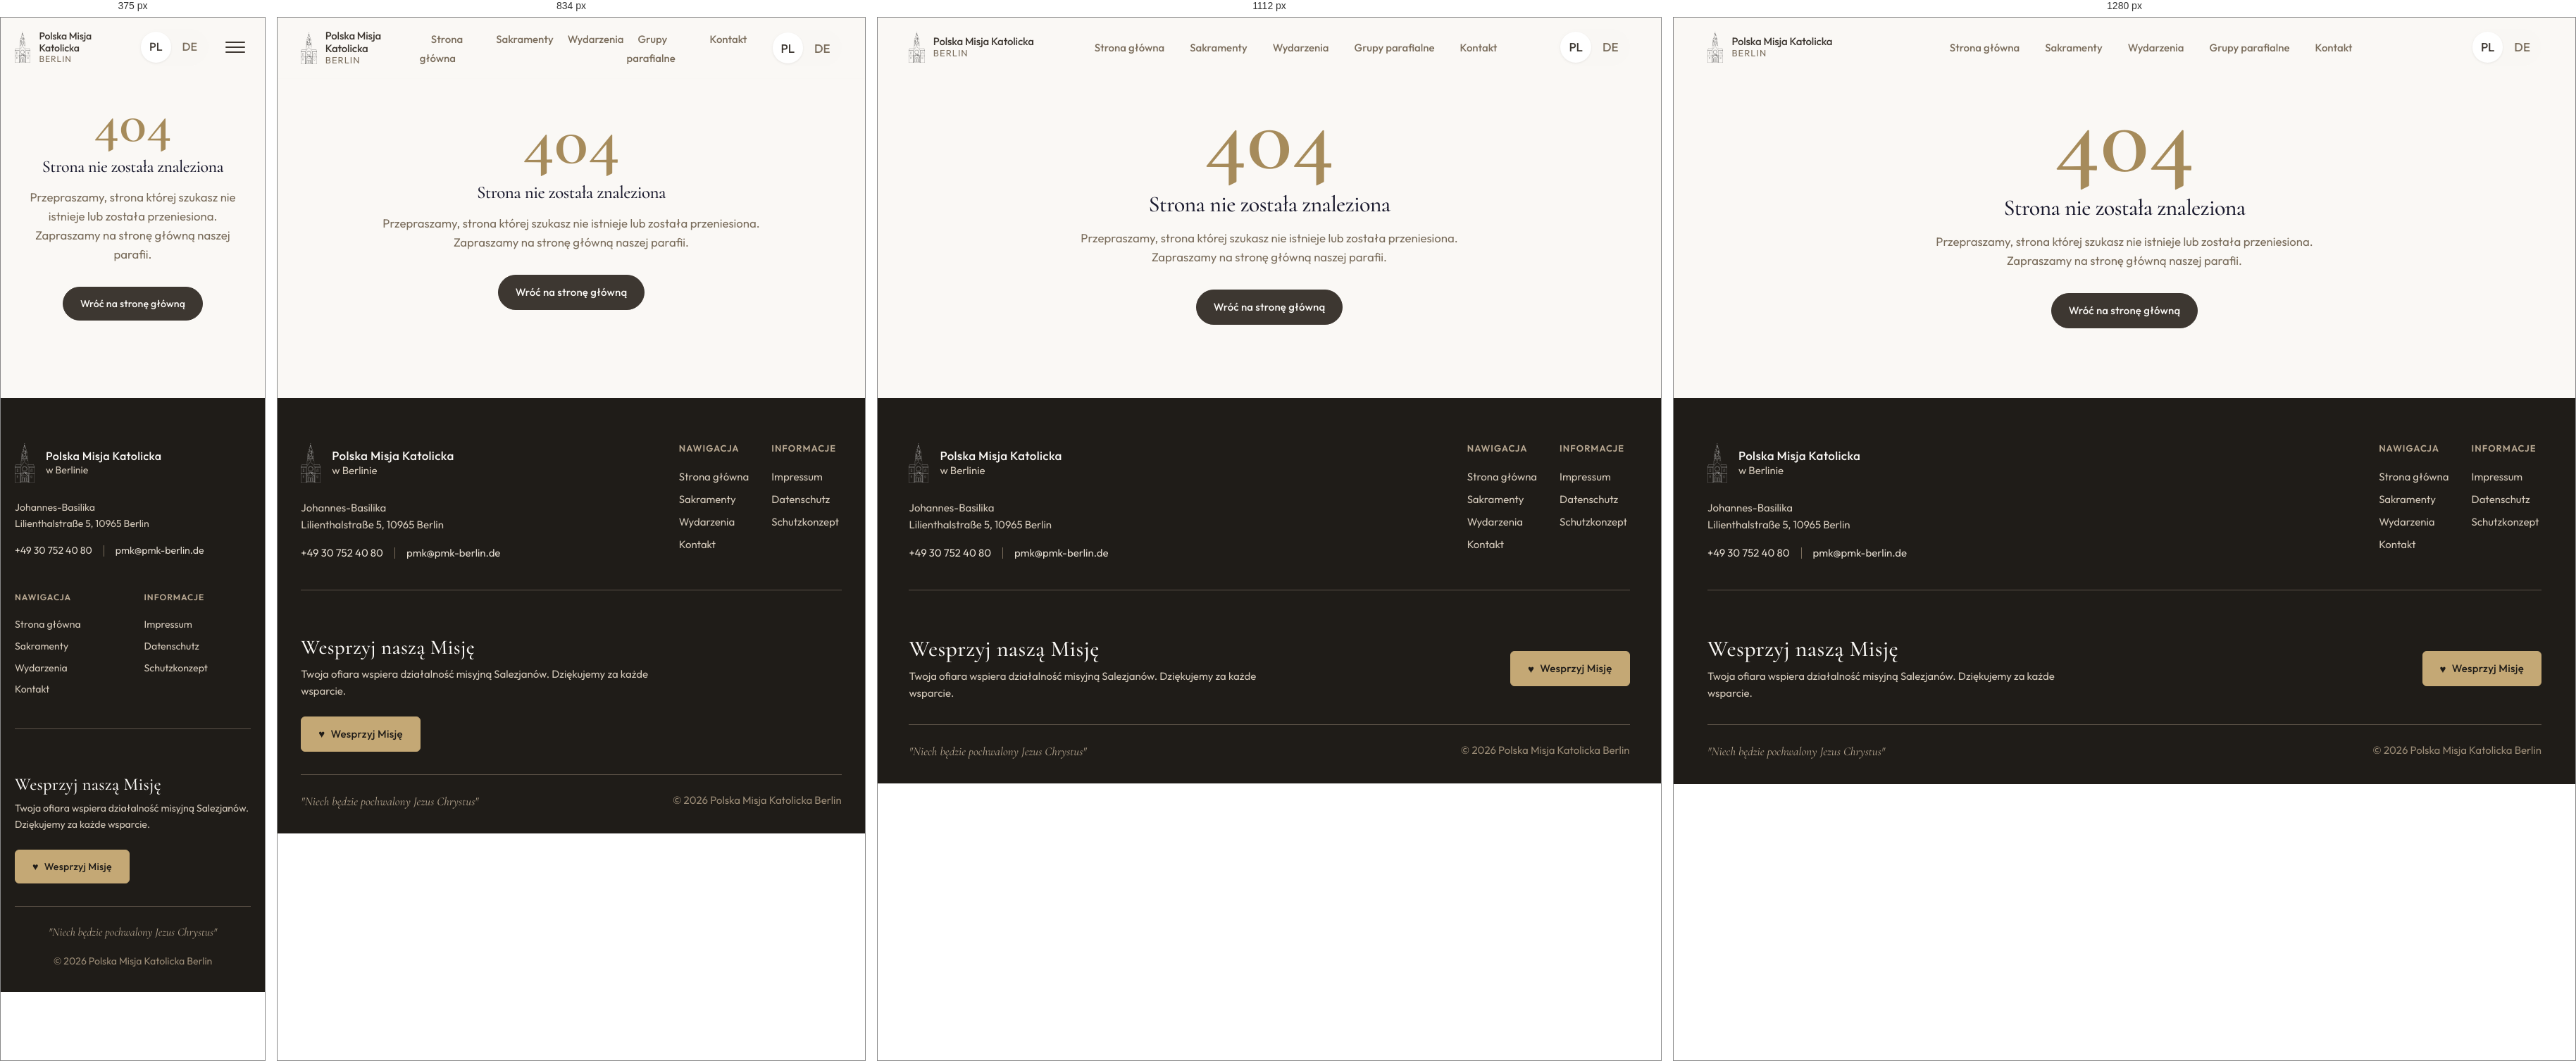
Rendered at 375 px, 834 px, 1112 px and 1280 px, left to right.

<!-- file: 404.html -->
<!DOCTYPE html>
<html lang="pl">
<head>
  <meta charset="UTF-8">
  <meta name="viewport" content="width=device-width, initial-scale=1.0">
  <link rel="icon" type="image/x-icon" href="/images/favicon.ico?v=6" sizes="any">
  <link rel="icon" type="image/svg+xml" href="/images/favicon.svg?v=6">
  <link rel="icon" type="image/png" sizes="32x32" href="/images/favicon-32.png?v=6">
  <link rel="apple-touch-icon" sizes="180x180" href="/images/apple-touch-icon.png">
  <title>Strona nie znaleziona | Polska Misja Katolicka Berlin</title>
  <meta name="description" content="Strona nie została znaleziona - Polska Misja Katolicka w Berlinie.">
  <meta name="robots" content="noindex, nofollow">
  <link rel="canonical" href="https://www.pmk-berlin.de/404.html">

  <!-- Performance: Preconnect & Preload -->
  <link rel="preload" href="/styles.css" as="style">
  <link rel="preload" href="/main.js" as="script">

  <!-- Typography -->
  <link rel="stylesheet" href="/fonts/fonts.css">

  <link rel="stylesheet" href="/styles.css">

  <style>
    .error-section {
      min-height: 60vh;
      display: flex;
      align-items: center;
      justify-content: center;
      text-align: center;
      padding: 4rem 1.5rem;
    }
    .error-content {
      max-width: 540px;
    }
    .error-code {
      font-family: 'Cormorant', serif;
      font-size: clamp(5rem, 12vw, 9rem);
      font-weight: 600;
      line-height: 1;
      color: var(--color-accent, #b8860b);
      margin-bottom: 0.5rem;
    }
    .error-title {
      font-family: 'Cormorant', serif;
      font-size: clamp(1.5rem, 3vw, 2rem);
      font-weight: 500;
      margin-bottom: 1rem;
      color: var(--color-heading, #1a1a2e);
    }
    .error-text {
      font-size: 1.05rem;
      color: var(--color-text-muted, #666);
      margin-bottom: 2rem;
      line-height: 1.6;
    }
  </style>
</head>
<body>
<a href="#main-content" class="skip-nav">Przejdź do treści</a>

<!-- Navigation -->
<header class="nav-header" id="mainNav">
  <nav class="nav-container">
    <a href="/" class="nav-brand">
      <span class="nav-brand-icon">
        <img class="nav-logo" src="/images/pmk-logo.png" alt="Polska Misja Katolicka w Berlinie" width="45" height="45">
      </span>
      <div class="nav-brand-text">
        <span class="nav-brand-name" data-i18n="brand.name">Polska Misja Katolicka</span>
        <span class="nav-brand-location">BERLIN</span>
      </div>
    </a>

    <ul class="nav-links" id="navLinks">
      <li><a href="/" data-i18n="nav.home">Strona główna</a></li>
      <li><a href="/sakramente" data-i18n="nav.sacraments">Sakramenty</a></li>
      <li><a href="/events" data-i18n="nav.events">Wydarzenia</a></li>
      <li><a href="/grupy" data-i18n="nav.groups">Grupy parafialne</a></li>
      <li><a href="/kontakt" data-i18n="nav.contact">Kontakt</a></li>
    </ul>

    <div class="nav-actions">
      <div class="lang-switch">
        <a href="/404.html" class="lang-btn active" data-lang="pl">PL</a>
        <a href="/de/" class="lang-btn" data-lang="de">DE</a>
      </div>
      <button class="nav-hamburger" id="hamburger" aria-label="Menu">
        <span></span>
        <span></span>
        <span></span>
      </button>
    </div>
  </nav>
</header>

<!-- 404 Error Content -->
<section class="error-section" id="main-content">
  <div class="error-content">
    <div class="error-code">404</div>
    <h1 class="error-title">Strona nie została znaleziona</h1>
    <p class="error-text">Przepraszamy, strona której szukasz nie istnieje lub została przeniesiona. Zapraszamy na stronę główną naszej parafii.</p>
    <a href="/" class="btn btn-primary">Wróć na stronę główną</a>
  </div>
</section>

<!-- Footer -->
<footer class="footer">
  <div class="footer-container">
    <div class="footer-top">
      <div class="footer-main">
        <div class="footer-brand">
          <img src="/images/pmk-logo-white.png" alt="PMK Logo" class="footer-logo" loading="lazy" width="56" height="56">
          <div class="footer-brand-text">
            <strong>Polska Misja Katolicka</strong>
            <span>w Berlinie</span>
          </div>
        </div>
        <p class="footer-address">
          Johannes-Basilika<br>
          Lilienthalstraße 5, 10965 Berlin
        </p>
        <div class="footer-contact">
          <a href="tel:+49307524080">+49 30 752 40 80</a>
          <span class="footer-divider"></span>
          <a href="mailto:pmk@pmk-berlin.de">pmk@pmk-berlin.de</a>
        </div>
      </div>

      <nav class="footer-nav">
        <div class="footer-nav-group">
          <h4 data-i18n="index.footer.nav_title">Nawigacja</h4>
          <a href="/" data-i18n="nav.home">Strona główna</a>
          <a href="/sakramente" data-i18n="nav.sacraments">Sakramenty</a>
          <a href="/events" data-i18n="nav.events">Wydarzenia</a>
          <a href="/kontakt" data-i18n="nav.contact">Kontakt</a>
        </div>
        <div class="footer-nav-group">
          <h4 data-i18n="index.footer.info_title">Informacje</h4>
          <a href="/impressum">Impressum</a>
          <a href="/datenschutz">Datenschutz</a>
          <a href="/schutzkonzept">Schutzkonzept</a>
        </div>
      </nav>
    </div>

    <div class="footer-donate">
      <div class="footer-donate-text">
        <h4 data-i18n="footer.donate_title">Wesprzyj naszą Misję</h4>
        <p data-i18n="footer.donate_desc">Twoja ofiara wspiera działalność misyjną Salezjanów. Dziękujemy za każde wsparcie.</p>
      </div>
      <div class="footer-donate-cta-wrap">
        <a href="/wesprzyj" class="footer-donate-btn" data-i18n="footer.donate_cta">Wesprzyj Misję</a>
      </div>
    </div>

    <div class="footer-bottom">
      <p class="footer-motto" data-i18n="index.footer.motto">"Niech będzie pochwalony Jezus Chrystus"</p>
      <p class="footer-copy">&copy; 2026 Polska Misja Katolicka Berlin</p>
    </div>
  </div>
</footer>
<!-- Scripts -->
<script src="/main.js" defer></script>
<script type="module" src="/js/pmk-chat.js"></script>
</body>
</html>


/* @media block from styles.css */
@media (min-width: 768px) {
  .nav-links {
    display: flex;
  }
}

/* @media block from styles.css */
@media (min-width: 768px) {
  .nav-hamburger {
    display: none;
  }
}

/* @media block from styles.css */
@media (max-width: 767px) {
  .nav-links {
    display: none !important;
    position: fixed;
    top: 0;
    left: 0;
    right: 0;
    bottom: 0;
    width: 100%;
    height: 100vh;
    height: 100dvh;
    flex-direction: column;
    justify-content: center;
    align-items: center;
    gap: var(--space-6);
    padding: var(--space-16) var(--space-8);
    background: #faf8f5;
    z-index: 9999;
  }

  .nav-links.open {
    display: flex !important;
    opacity: 1;
    visibility: visible;
  }

  .nav-links a {
    font-size: 1.75rem;
    padding: var(--space-4) var(--space-6);
    text-align: center;
    color: var(--color-text-primary);
  }

  .nav-hamburger {
    z-index: 10000;
    position: relative;
  }
}

/* @media block from styles.css */
@media (min-width: 1024px) {
  .hero-content {
    grid-template-columns: 1fr 1.1fr;
    gap: var(--space-16);
    padding: var(--space-16) var(--container-padding);
  }
}

/* @media block from styles.css */
@media (min-width: 768px) {
  .mass-banner-inner {
    gap: var(--space-10);
  }
}

/* @media block from styles.css */
@media (min-width: 768px) {
  .mass-banner-divider {
    display: block;
  }
}

/* @media block from styles.css */
@media (min-width: 768px) {
  .section {
    padding: var(--space-24) 0;
  }
}

/* @media block from styles.css */
@media (max-width: 640px) {
  .whatsapp-channel-cta {
    flex-direction: column;
    text-align: center;
    gap: var(--space-3);
  }

  .btn-whatsapp {
    width: 100%;
    justify-content: center;
  }
}

/* @media block from styles.css */
@media (min-width: 768px) {
  .news-layout {
    grid-template-columns: 1.2fr 1fr;
    gap: var(--space-10);
  }
}

/* @media block from styles.css */
@media (min-width: 768px) {
  .events-grid {
    grid-template-columns: repeat(2, 1fr);
  }
}

/* @media block from styles.css */
@media (min-width: 1200px) {
  .events-grid {
    grid-template-columns: repeat(3, 1fr);
  }
}

/* @media block from styles.css */
@media (min-width: 768px) {
  .events-grid.events-count-2 {
    max-width: 780px;
    margin-inline: auto;
    grid-template-columns: repeat(2, 1fr);
  }
}

/* @media block from styles.css */
@media (max-width: 767px) {
  .event-skeleton-img { width: 110px; }
}

/* @media block from styles.css */
@media (max-width: 767px) {
  .event-card.has-image .event-card-image {
    width: 110px;
  }
}

/* @media block from styles.css */
@media (max-width: 600px) {
  .event-card-new { gap: 1rem; padding: 0.9rem 1rem; }
  .event-card-new .ev-thumb, .event-card-new .ev-date-badge { width: 80px; height: 100px; }
  .event-card-new .ev-date-badge .d { font-size: 1.9rem; }
  .event-card-new .ev-title { font-size: 1.18rem; }
}

/* @media block from styles.css */
@media (min-width: 1024px) {
  .mass-layout {
    grid-template-columns: 1fr 1.5fr;
    gap: var(--space-16);
    align-items: start;
  }
  /* padding-right only on the desktop 2-column layout — on mobile it caused ~34px horizontal overflow */
  .mass-info {
    padding-right: var(--space-8);
  }
}

/* @media block from styles.css */
@media (max-width: 768px) {
  .mass-confession {
    flex-direction: column;
    align-items: flex-start;
  }
  .confession-details {
    margin-left: 0;
    flex-direction: column;
    gap: var(--space-3);
  }
}

/* @media block from styles.css */
@media (min-width: 640px) {
  .mass-schedule {
    grid-template-columns: repeat(2, 1fr);
  }
}

/* @media block from styles.css */
@media (min-width: 640px) {
  .mass-card-featured {
    grid-column: span 2;
  }
}

/* @media block from styles.css */
@media (max-width: 640px) {
  .oc-row {
    flex-direction: column;
    align-items: flex-start;
    gap: var(--space-3);
  }
  /* let the time badges wrap instead of overflowing (flex-shrink:0 was pushing past the viewport) */
  .oc-schedule {
    flex-wrap: wrap;
  }
}

/* @media block from styles.css */
@media (min-width: 640px) {
  .sacraments-grid {
    grid-template-columns: repeat(3, 1fr);
    gap: var(--space-6);
  }
}

/* @media block from styles.css */
@media (min-width: 1024px) {
  .sacraments-grid {
    grid-template-columns: repeat(3, 1fr);
    gap: var(--space-8);
  }
}

/* @media block from styles.css */
@media (min-width: 640px) {
  .sacraments-overview-grid {
    grid-template-columns: repeat(2, 1fr);
  }
}

/* @media block from styles.css */
@media (min-width: 1024px) {
  .sacraments-overview-grid {
    grid-template-columns: repeat(3, 1fr);
    gap: var(--space-8);
  }
}

/* @media block from styles.css */
@media (min-width: 640px) {
  .churches-grid {
    grid-template-columns: repeat(2, 1fr);
  }
}

/* @media block from styles.css */
@media (min-width: 1024px) {
  .churches-grid {
    grid-template-columns: repeat(4, 1fr);
  }
}

/* @media block from styles.css */
@media (min-width: 1024px) {
  .church-card-main {
    grid-column: span 2;
    grid-row: span 2;
  }
}

/* @media block from styles.css */
@media (min-width: 1024px) {
  .about-layout {
    grid-template-columns: 1fr 1.2fr;
    gap: var(--space-16);
    align-items: center;
  }
}

/* @media block from styles.css */
@media (min-width: 768px) {
  .pastor-layout {
    grid-template-columns: auto 1fr;
    gap: var(--space-16);
  }
}

/* @media block from styles.css */
@media (min-width: 768px) {
  .pastor-photo {
    width: 280px;
    height: 280px;
  }
}

/* @media block from styles.css */
@media (min-width: 640px) {
  .communities-grid .community-item {
    width: calc(33.333% - var(--space-5) * 2 / 3);
  }
}

/* @media block from styles.css */
@media (min-width: 1024px) {
  .communities-grid {
    gap: var(--space-6);
  }
  .communities-grid .community-item {
    width: calc(25% - var(--space-6) * 3 / 4);
  }
}

/* @media block from styles.css */
@media (min-width: 1024px) {
  .contact-layout {
    grid-template-columns: 1fr 1.2fr;
    gap: var(--space-16);
    align-items: start;
  }
}

/* @media block from styles.css */
@media (min-width: 640px) {
  .form-row-half {
    flex-direction: row;
  }

  .form-row-half .form-group {
    flex: 1;
  }
}

/* @media block from styles.css */
@media (min-width: 768px) {
  .footer-top {
    flex-direction: row;
    justify-content: space-between;
    align-items: flex-start;
  }
}

/* @media block from styles.css */
@media (min-width: 900px) {
  .footer-donate {
    grid-template-columns: 1.4fr 1fr;
    gap: var(--space-12);
    align-items: center;
  }
}

/* @media block from styles.css */
@media (min-width: 900px) {
  .footer-donate-cta-wrap {
    justify-content: flex-end;
  }
}

/* @media block from styles.css */
@media (min-width: 768px) {
  .footer-bottom {
    flex-direction: row;
    justify-content: space-between;
    text-align: left;
  }
}

/* @media block from styles.css */
@media (max-width: 480px) {
  .chatbot-window {
    bottom: 0;
    right: 0;
    left: 0;
    width: 100%;
    max-width: 100%;
    height: 60vh;
    max-height: 60vh;
    border-radius: var(--radius-xl) var(--radius-xl) 0 0;
    box-shadow: 0 -4px 24px rgba(31, 28, 24, 0.2);
  }

  .chatbot-header {
    padding: var(--space-3);
  }

  .chatbot-messages {
    padding: var(--space-3);
    gap: var(--space-2);
  }

  .chatbot-msg p {
    font-size: 0.82rem;
    padding: 0.5rem 0.75rem;
  }

  .chatbot-input {
    padding: var(--space-2) var(--space-3);
  }

  .chatbot-quick-replies {
    gap: 0.3rem;
  }

  .chatbot-qr-btn {
    padding: 0.35rem 0.6rem;
    font-size: 0.72rem;
  }

  /* Overlay dunkler auf Mobile damit man den Chatbot-Rand sieht */
  .chatbot-overlay.open {
    background: rgba(0, 0, 0, 0.3);
  }
}

/* @media block from styles.css */
@media (min-width: 768px) {
  .sacrament-detail {
    grid-template-columns: auto 1fr;
    gap: var(--space-12);
  }

  .sacrament-detail-reverse {
    direction: rtl;
  }

  .sacrament-detail-reverse > * {
    direction: ltr;
  }
}

/* @media block from styles.css */
@media (min-width: 640px) {
  .sacrament-info-grid {
    grid-template-columns: repeat(2, 1fr);
  }
}

/* @media block from styles.css */
@media (min-width: 1024px) {
  .sacrament-info-grid {
    grid-template-columns: repeat(3, 1fr);
  }
}

/* @media block from styles.css */
@media (min-width: 768px) {
  .quick-schedule {
    grid-template-columns: 1fr 2fr;
    align-items: start;
  }
}

/* @media block from styles.css */
@media (min-width: 640px) {
  .schedule-grid {
    grid-template-columns: repeat(3, 1fr);
  }
}

/* @media block from styles.css */
@media (min-width: 1024px) {
  .contact-page-layout {
    grid-template-columns: 1fr 1.2fr;
    gap: var(--space-16);
    align-items: start;
  }
}

/* @media block from styles.css */
@media (min-width: 640px) {
  .church-list-item {
    flex-wrap: nowrap;
  }
}

/* @media block from styles.css */
@media (max-width: 640px) {
  .event-card-full.has-image {
    grid-template-columns: 1fr;
  }

  .event-card-full.has-image .event-thumb {
    grid-row: 1;
    margin: calc(var(--space-6) * -1);
    margin-bottom: var(--space-4);
    aspect-ratio: 16 / 9;
    border-radius: var(--radius-xl) var(--radius-xl) 0 0;
    width: calc(100% + var(--space-6) * 2);
  }
}

/* @media block from styles.css */
@media (max-width: 640px) {
  .event-card-simple {
    grid-template-columns: 80px 1fr;
    gap: var(--space-3);
  }

  .event-card-simple.has-image .event-card-img {
    width: 100px;
  }

  .event-card-arrow {
    display: none;
  }

  .event-card-simple:only-child.has-image {
    max-width: 100%;
  }

  .event-card-simple:only-child:not(.has-image) {
    max-width: 100%;
  }
}

/* @media block from styles.css */
@media (max-width: 640px) {
  .event-card-date {
    width: 80px;
    height: 80px;
  }
}

/* @media block from styles.css */
@media (min-width: 768px) {
  .nav-links a {
    position: relative;
  }

  .nav-links a::after {
    content: '';
    position: absolute;
    bottom: 4px;
    left: 50%;
    width: 0;
    height: 2px;
    background: var(--color-accent);
    border-radius: 1px;
    transition: width var(--duration-base) var(--ease-out),
                left var(--duration-base) var(--ease-out);
  }

  .nav-links a:hover::after,
  .nav-links a.active::after {
    width: 60%;
    left: 20%;
  }

  .nav-links a:hover {
    background-color: transparent;
    color: var(--color-accent);
  }
}

/* @media block from styles.css */
@media (max-width: 640px) { .wspolnota-kontakt button[type="submit"] { align-self: stretch; justify-content: center; } }